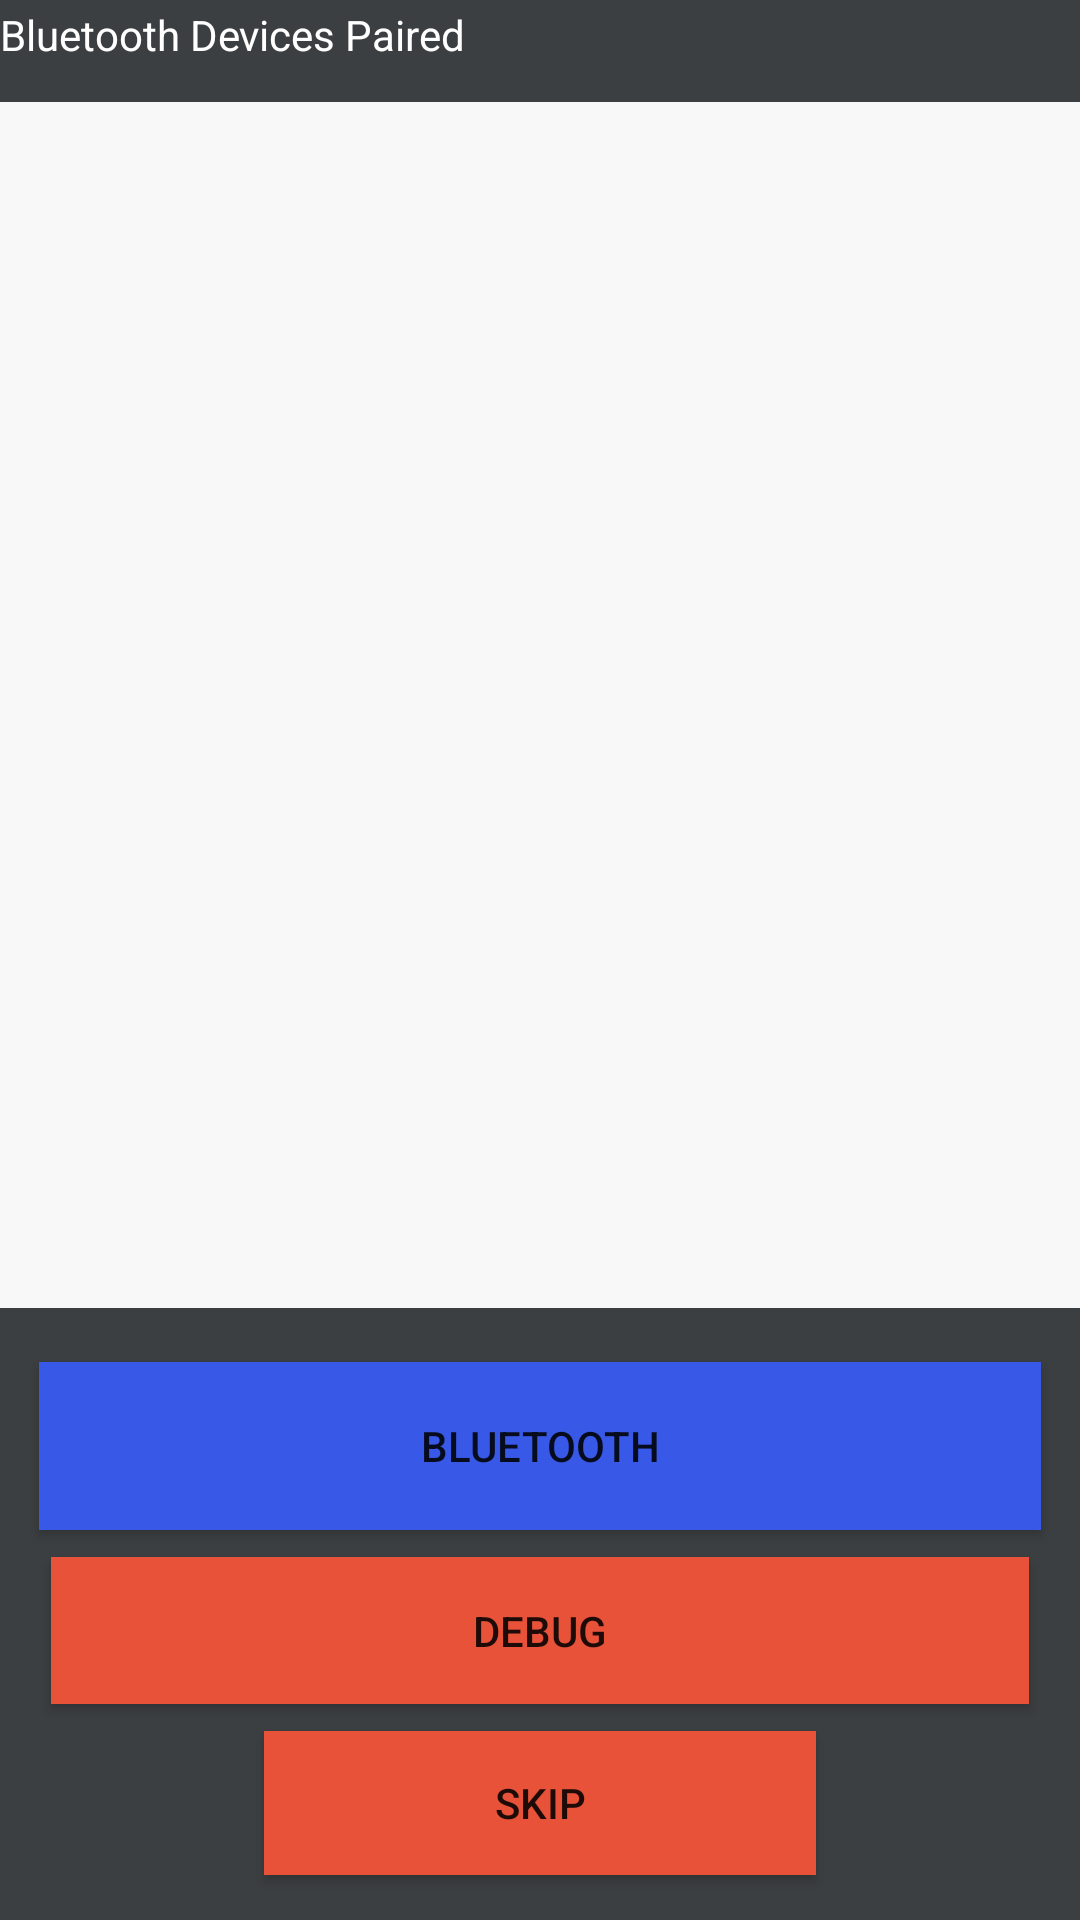

Reconstruct the res/layout file that produces this screen, plus the resources it refers to.
<!-- AndroidManifest.xml: application theme AppTheme -->
<!-- res/layout/activity_device_list.xml -->
<androidx.constraintlayout.widget.ConstraintLayout xmlns:android="http://schemas.android.com/apk/res/android"
	xmlns:app="http://schemas.android.com/apk/res-auto"
	xmlns:tools="http://schemas.android.com/tools"
	android:layout_width="match_parent"
	android:layout_height="match_parent"

	android:background="#3c3f41"
	tools:context=".DeviceList"
	tools:layout_editor_absoluteY="25dp">

	<TextView
		android:id="@+id/textView"
		android:layout_width="wrap_content"
		android:layout_height="wrap_content"
		android:layout_marginTop="2dp"
		android:layout_marginBottom="13dp"
		android:text="Bluetooth Devices Paired"
		android:textColor="#ffffff"
		android:textIsSelectable="false"
		app:layout_constraintBottom_toTopOf="@+id/listView"
		app:layout_constraintStart_toStartOf="parent"
		app:layout_constraintTop_toTopOf="parent" />

	<Button
		android:id="@+id/button"
		android:layout_width="0dp"
		android:layout_height="56dp"
		android:layout_marginStart="13dp"
		android:layout_marginEnd="13dp"
		android:layout_marginBottom="9dp"
		android:background="#3858e7"
		android:text="Bluetooth"
		app:layout_constraintBottom_toTopOf="@+id/debug_button"
		app:layout_constraintEnd_toEndOf="parent"
		app:layout_constraintStart_toStartOf="parent"
		app:layout_constraintTop_toBottomOf="@+id/listView" />

	<Button
		android:id="@+id/skip_button"
		android:layout_width="184dp"
		android:layout_height="48dp"
		android:layout_marginBottom="15dp"
		android:background="#e75238"
		android:text="Skip"
		app:layout_constraintBottom_toBottomOf="parent"
		app:layout_constraintEnd_toEndOf="parent"
		app:layout_constraintStart_toStartOf="parent"
		app:layout_constraintTop_toBottomOf="@+id/debug_button" />

	<Button
		android:id="@+id/debug_button"
		android:layout_width="0dp"
		android:layout_height="49dp"
		android:layout_marginStart="17dp"
		android:layout_marginEnd="17dp"
		android:layout_marginBottom="9dp"
		android:background="#e75238"
		android:text="Debug"
		app:layout_constraintBottom_toTopOf="@+id/skip_button"
		app:layout_constraintEnd_toEndOf="parent"
		app:layout_constraintStart_toStartOf="parent"
		app:layout_constraintTop_toBottomOf="@+id/button" />

	<ListView
		android:id="@+id/listView"
		android:layout_width="368dp"
		android:layout_height="0dp"
		android:layout_marginBottom="18dp"
		android:background="#f8f8f8"
		android:scrollbars="vertical"
		app:layout_constraintBottom_toTopOf="@+id/button"
		app:layout_constraintEnd_toEndOf="parent"
		app:layout_constraintHorizontal_bias="0.5"
		app:layout_constraintStart_toStartOf="parent"
		app:layout_constraintTop_toBottomOf="@+id/textView">

	</ListView>

</androidx.constraintlayout.widget.ConstraintLayout>
<!-- resources referenced by this layout -->
<resources>
  <style name="AppTheme" parent="Theme.AppCompat.Light.DarkActionBar">
          
          <item name="colorPrimary">@color/colorPrimary</item>
          <item name="colorPrimaryDark">@color/colorPrimaryDark</item>
          <item name="colorAccent">@color/colorAccent</item>
      </style>
  <!-- not gathered from this repository: default colours our renderer supplied (Android Studio template values) -->
  <color name="colorPrimary">#FF6200EE</color>
  <color name="colorPrimaryDark">#FF3700B3</color>
  <color name="colorAccent">#FF03DAC5</color>
</resources>
